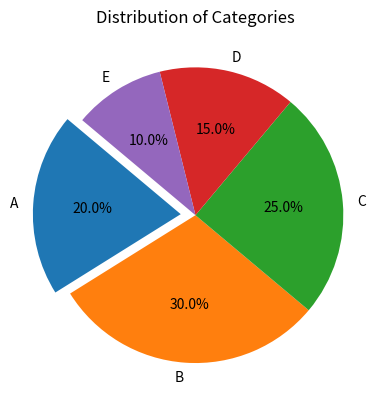

Generate this figure with matplotlib:
import matplotlib.pyplot as plt
# pie chart: is a type of plot which is used to show the relationship between two variables.
# ex: sales by category, population by country etc.
# whenever we have to find the distribution of partition of each of class or labels  then we use pie chart.
# creating data
labels = ['A', 'B', 'C', 'D', 'E']
sizes = [20, 30, 25, 15, 10]
explode = (0.1, 0, 0, 0, 0)  # explode the first slice (A)
# creating a pie chart
plt.pie(sizes, labels=labels, autopct='%1.1f%%', startangle=140, explode=explode)
plt.title('Distribution of Categories')
plt.show()
